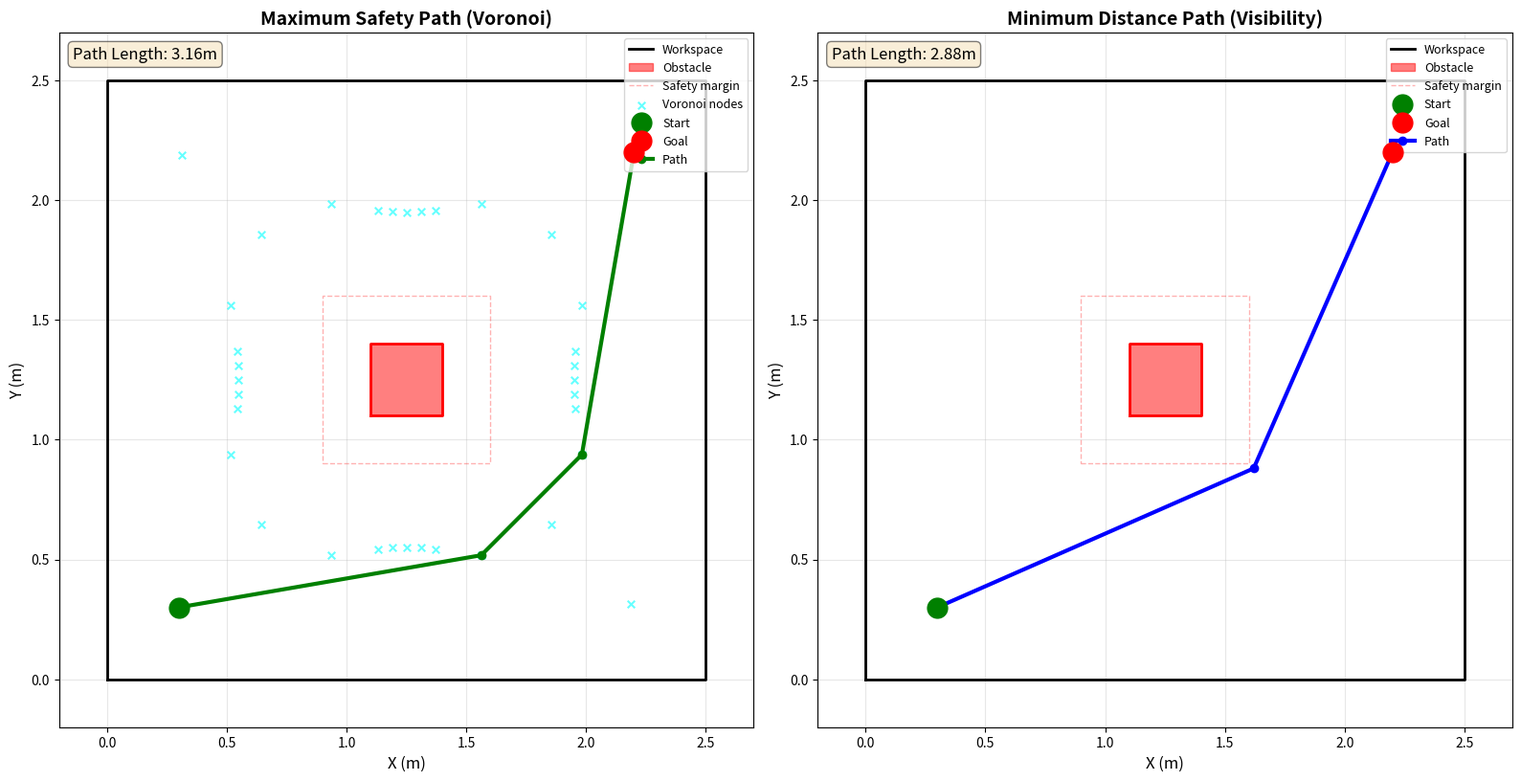

Reproduce this figure in Python.
#!/usr/bin/env python3
import numpy as np
import heapq
from scipy.spatial import Voronoi, voronoi_plot_2d
from scipy.spatial.distance import cdist
import matplotlib.pyplot as plt
from typing import List, Tuple, Optional
import math

class PathPlanner:
    """
    Path planning using Voronoi diagrams (max safety) and Visibility graphs (min distance)
    """
    def __init__(self, workspace_bounds=(0, 2.5, 0, 2.5), robot_radius=0.2):
        """
        Initialize path planner
        
        Args:
            workspace_bounds: (x_min, x_max, y_min, y_max) in meters
            robot_radius: Robot radius for collision checking in meters
        """
        self.x_min, self.x_max, self.y_min, self.y_max = workspace_bounds
        self.robot_radius = robot_radius
        
        # Square obstacle definition (center of workspace)
        self.obstacle_center = np.array([1.25, 1.25])  # Center of 2.5m x 2.5m workspace
        self.obstacle_size = 0.3  # Side length of square obstacle
        
        # Calculate square bounds
        half_size = self.obstacle_size / 2
        self.obstacle_bounds = {
            'x_min': self.obstacle_center[0] - half_size,
            'x_max': self.obstacle_center[0] + half_size,
            'y_min': self.obstacle_center[1] - half_size,
            'y_max': self.obstacle_center[1] + half_size
        }
        
        
        # Square corners for reference
        self.obstacle_corners = self._get_obstacle_corners()

    def _get_obstacle_corners(self):
        """Get the four corners of the square obstacle"""
        half_size = self.obstacle_size / 2
        corners = [
            self.obstacle_center + np.array([-half_size, -half_size]),  # Bottom-left
            self.obstacle_center + np.array([half_size, -half_size]),   # Bottom-right
            self.obstacle_center + np.array([half_size, half_size]),    # Top-right
            self.obstacle_center + np.array([-half_size, half_size])    # Top-left
        ]
        return corners

    def create_square_boundary_points(self, center, size, points_per_edge=5):
        """Create points along all 4 edges of the square"""
        half_size = size / 2
        points = []
        
        # Bottom edge (left to right)
        for i in range(points_per_edge):
            t = i / (points_per_edge - 1)
            x = center[0] - half_size + t * size
            y = center[1] - half_size
            points.append([x, y])
        
        # Right edge (bottom to top)
        for i in range(1, points_per_edge):  # Skip corner (already added)
            t = i / (points_per_edge - 1)
            x = center[0] + half_size
            y = center[1] - half_size + t * size
            points.append([x, y])
        
        # Top edge (right to left)
        for i in range(1, points_per_edge):
            t = i / (points_per_edge - 1)
            x = center[0] + half_size - t * size
            y = center[1] + half_size
            points.append([x, y])
        
        # Left edge (top to bottom)
        for i in range(1, points_per_edge - 1):  # Skip both corners
            t = i / (points_per_edge - 1)
            x = center[0] - half_size
            y = center[1] + half_size - t * size
            points.append([x, y])
        
        return points
        
    
    def point_to_square_distance(self, point):
        """
        Calculate minimum distance from point to square obstacle boundary.
        Returns negative if inside the square.
        """
        # Distance to each edge of the square
        dx_min = point[0] - self.obstacle_bounds['x_min']
        dx_max = self.obstacle_bounds['x_max'] - point[0]
        dy_min = point[1] - self.obstacle_bounds['y_min']
        dy_max = self.obstacle_bounds['y_max'] - point[1]
        
        # Check if point is inside the square
        if dx_min >= 0 and dx_max >= 0 and dy_min >= 0 and dy_max >= 0:
            # Inside: return negative of minimum distance to any edge
            return -min(dx_min, dx_max, dy_min, dy_max)
        
        # Outside: calculate distance to nearest edge or corner
        # Clamp point to square boundary
        closest_x = np.clip(point[0], self.obstacle_bounds['x_min'], self.obstacle_bounds['x_max'])
        closest_y = np.clip(point[1], self.obstacle_bounds['y_min'], self.obstacle_bounds['y_max'])
        
        return np.linalg.norm(point - np.array([closest_x, closest_y]))
    
    def is_line_intersecting_square(self, p1, p2):
        """
        Check if line segment from p1 to p2 intersects with the square obstacle.
        """
        # Expand square by robot radius for collision checking
        expanded_bounds = {
            'x_min': self.obstacle_bounds['x_min'] - self.robot_radius,
            'x_max': self.obstacle_bounds['x_max'] + self.robot_radius,
            'y_min': self.obstacle_bounds['y_min'] - self.robot_radius,
            'y_max': self.obstacle_bounds['y_max'] + self.robot_radius
        }
        
        # Check if either endpoint is inside the expanded square
        for p in [p1, p2]:
            if (expanded_bounds['x_min'] <= p[0] <= expanded_bounds['x_max'] and
                expanded_bounds['y_min'] <= p[1] <= expanded_bounds['y_max']):
                return True
        
        # Check if line segment intersects any of the four edges of expanded square
        square_edges = [
            (np.array([expanded_bounds['x_min'], expanded_bounds['y_min']]),
             np.array([expanded_bounds['x_max'], expanded_bounds['y_min']])),  # Bottom
            (np.array([expanded_bounds['x_max'], expanded_bounds['y_min']]),
             np.array([expanded_bounds['x_max'], expanded_bounds['y_max']])),  # Right
            (np.array([expanded_bounds['x_max'], expanded_bounds['y_max']]),
             np.array([expanded_bounds['x_min'], expanded_bounds['y_max']])),  # Top
            (np.array([expanded_bounds['x_min'], expanded_bounds['y_max']]),
             np.array([expanded_bounds['x_min'], expanded_bounds['y_min']])),  # Left
        ]
        
        for edge_start, edge_end in square_edges:
            if self._line_segments_intersect(p1, p2, edge_start, edge_end):
                return True
        
        return False
    
    def _line_segments_intersect(self, p1, p2, p3, p4):
        """Check if line segment p1-p2 intersects with line segment p3-p4"""
        def ccw(A, B, C):
            return (C[1] - A[1]) * (B[0] - A[0]) > (B[1] - A[1]) * (C[0] - A[0])
        
        return ccw(p1, p3, p4) != ccw(p2, p3, p4) and ccw(p1, p2, p3) != ccw(p1, p2, p4)
    
    def is_collision_free(self, p1, p2, check_distance=0.01):
        """
        Check if line segment from p1 to p2 is collision-free
        
        Args:
            p1, p2: Start and end points as numpy arrays
            check_distance: Distance between collision check points
        """
        # Check workspace bounds for both endpoints
        for p in [p1, p2]:
            if not (self.x_min <= p[0] <= self.x_max and 
                    self.y_min <= p[1] <= self.y_max):
                return False
        
        # Check if line intersects with square obstacle
        if self.is_line_intersecting_square(p1, p2):
            return False
        
        # Additional point-by-point checking for safety
        direction = p2 - p1
        distance = np.linalg.norm(direction)
        
        if distance < 1e-6:
            return True
        
        direction = direction / distance
        num_checks = int(distance / check_distance) + 1
        
        for i in range(num_checks + 1):
            t = min(i * check_distance, distance)
            point = p1 + direction * t
            
            # Check if point is too close to square obstacle
            dist_to_obs = self.point_to_square_distance(point)
            if dist_to_obs < self.robot_radius:
                return False
        
        return True
    
    def distance_to_obstacle(self, point):
        """Calculate minimum distance from point to square obstacle boundary"""
        return self.point_to_square_distance(point)
    
    def plan_voronoi_path(self, start, goal):
        """
        Plan maximum safety path using Voronoi diagram
        
        Args:
            start: Start position [x, y] or [x, y, theta]
            goal: Goal position [x, y] or [x, y, theta]
        
        Returns:
            waypoints: List of [x, y, theta] waypoints
        """
        start = np.array(start[:2])
        goal = np.array(goal[:2])
        
        # Create Voronoi diagram using square boundary and workspace corners
        points = []
        
        # Add workspace corners (important for bounding the diagram)
        corners = [
            [self.x_min, self.y_min],
            [self.x_min, self.y_max],
            [self.x_max, self.y_min],
            [self.x_max, self.y_max]
        ]
        points.extend(corners)
        
        # Add points along workspace edges for better Voronoi structure
        num_edge_points = 4
        for i in range(1, num_edge_points):
            t = i / num_edge_points
            # Bottom and top edges
            points.append([self.x_min + t * (self.x_max - self.x_min), self.y_min])
            points.append([self.x_min + t * (self.x_max - self.x_min), self.y_max])
            # Left and right edges
            points.append([self.x_min, self.y_min + t * (self.y_max - self.y_min)])
            points.append([self.x_max, self.y_min + t * (self.y_max - self.y_min)])
        
        # Add square obstacle boundary points (dense approximation)
        square_points = self.create_square_boundary_points(
            self.obstacle_center, 
            self.obstacle_size, 
            points_per_edge=6  # Balanced approximation
        )
        points.extend(square_points)
        
        points = np.array(points)
        
        # Generate Voronoi diagram
        vor = Voronoi(points)
        
        print(f"\nVoronoi Diagram Generation:")
        print(f"  Seed points used: {len(points)}")
        print(f"  Voronoi vertices generated: {len(vor.vertices)}")
        print(f"\nAll Voronoi vertices:")
        for i, vertex in enumerate(vor.vertices):
            in_bounds = (self.x_min <= vertex[0] <= self.x_max and 
                        self.y_min <= vertex[1] <= self.y_max)
            dist_to_obs = self.distance_to_obstacle(vertex)
            print(f"  {i}: [{vertex[0]:.3f}, {vertex[1]:.3f}] - "
                  f"in_bounds={in_bounds}, dist_to_obs={dist_to_obs:.3f}")
        
        # Extract valid Voronoi vertices (nodes) with relaxed constraints
        nodes = [start]
        margin = 0.05  # Small margin from workspace edges
        valid_voronoi_nodes = []
        
        for i, vertex in enumerate(vor.vertices):
            # Check if vertex is within workspace bounds (with margin)
            if (self.x_min + margin <= vertex[0] <= self.x_max - margin and 
                self.y_min + margin <= vertex[1] <= self.y_max - margin):
                # Check if vertex is not inside the obstacle
                dist_to_obs = self.distance_to_obstacle(vertex)
                # More relaxed: just need to be outside the expanded obstacle
                if dist_to_obs > 0:  # Outside obstacle
                    nodes.append(vertex)
                    valid_voronoi_nodes.append(i)
        
        nodes.append(goal)
        nodes = np.array(nodes)
        
        print(f"\nValid Voronoi nodes (used for path planning): {len(nodes) - 2}")  # Exclude start/goal
        print(f"Valid vertex indices: {valid_voronoi_nodes}")
        
        # If we have very few nodes, create a grid-based backup
        if len(nodes) < 10:
            print("\nAdding grid nodes for better connectivity...")
            grid_nodes = self._create_grid_nodes(4)  # 4x4 grid
            for node in grid_nodes:
                if self.distance_to_obstacle(node) > self.robot_radius:
                    nodes = np.vstack([nodes, node])
            print(f"Total nodes after grid augmentation: {len(nodes)}")
        
        # Build graph of collision-free edges with safety-based costs
        graph = {i: [] for i in range(len(nodes))}
        
        for i in range(len(nodes)):
            for j in range(i + 1, len(nodes)):
                if self.is_collision_free(nodes[i], nodes[j]):
                    # Calculate geometric distance
                    dist = np.linalg.norm(nodes[i] - nodes[j])
                    
                    # For Voronoi, add cost penalty based on proximity to obstacle
                    # Check clearance at multiple points along the edge
                    num_samples = 5
                    min_clearance = float('inf')
                    
                    for k in range(num_samples + 1):
                        t = k / num_samples
                        sample_point = nodes[i] + t * (nodes[j] - nodes[i])
                        clearance = self.distance_to_obstacle(sample_point)
                        min_clearance = min(min_clearance, clearance)
                    
                    # Apply penalty based on clearance
                    # Paths with less clearance get higher cost
                    safety_threshold = self.robot_radius * 3  # Prefer 3x robot radius clearance
                    
                    if min_clearance < safety_threshold:
                        # Exponential penalty for getting too close
                        penalty_factor = 1.0 + 2.0 * (1.0 - min_clearance / safety_threshold) ** 2
                    else:
                        # Small bonus for being far from obstacles
                        penalty_factor = 0.9
                    
                    # Final cost includes safety penalty
                    weighted_cost = dist * penalty_factor
                    
                    graph[i].append((j, weighted_cost))
                    graph[j].append((i, weighted_cost))
        
        # Check connectivity
        start_connections = len(graph[0])
        goal_connections = len(graph[len(nodes) - 1])
        print(f"\nGraph connectivity:")
        print(f"  Start has {start_connections} connections")
        print(f"  Goal has {goal_connections} connections")
        
        # Run A* from start (index 0) to goal (index len(nodes)-1)
        path_indices = self._astar(graph, nodes, 0, len(nodes) - 1)
        
        if path_indices is None:
            print("No path found with Voronoi method!")
            return None
        
        # Convert to waypoints with orientations
        waypoints = self._indices_to_waypoints(nodes, path_indices)
        
        # Store nodes for visualization
        self.voronoi_nodes = nodes
        
        return waypoints
    
    def _min_distance_to_line_segment(self, point, line_start, line_end):
        """
        Calculate minimum distance from a point to a line segment.
        For a square obstacle, calculates the minimum distance from any point 
        on the obstacle boundary to the line segment.
        
        Args:
            point: Center of obstacle (or any reference point)
            line_start: Start of line segment
            line_end: End of line segment
        
        Returns:
            Minimum distance from obstacle to line segment
        """
        # For square obstacle, check distance from all corners and edges
        # to the line segment and return the minimum
        
        min_dist = float('inf')
        
        # Check distance from obstacle corners to line segment
        for corner in self.obstacle_corners:
            dist = self._point_to_line_segment_distance(corner, line_start, line_end)
            min_dist = min(min_dist, dist)
        
        # Also check if line segment passes through or near obstacle
        # by sampling points along the line segment
        num_samples = 10
        for k in range(num_samples + 1):
            t = k / num_samples
            sample_point = line_start + t * (line_end - line_start)
            dist_to_obs = self.distance_to_obstacle(sample_point)
            min_dist = min(min_dist, dist_to_obs)
        
        return min_dist
    
    def _point_to_line_segment_distance(self, point, line_start, line_end):
        """
        Calculate minimum distance from a point to a line segment.
        
        Args:
            point: Point to measure from
            line_start: Start of line segment  
            line_end: End of line segment
        
        Returns:
            Minimum distance from point to line segment
        """
        # Vector from line_start to line_end
        line_vec = line_end - line_start
        line_len_sq = np.dot(line_vec, line_vec)
        
        if line_len_sq < 1e-10:  # Line segment is essentially a point
            return np.linalg.norm(point - line_start)
        
        # Project point onto the line, clamped to segment
        # t represents position along line: 0 = start, 1 = end
        t = max(0, min(1, np.dot(point - line_start, line_vec) / line_len_sq))
        
        # Find closest point on line segment
        closest_point = line_start + t * line_vec
        
        # Return distance from point to closest point on segment
        return np.linalg.norm(point - closest_point)
    
    def _create_grid_nodes(self, grid_size):
        """Create a grid of nodes in the free space"""
        nodes = []
        step_x = (self.x_max - self.x_min) / (grid_size + 1)
        step_y = (self.y_max - self.y_min) / (grid_size + 1)
        
        for i in range(1, grid_size + 1):
            for j in range(1, grid_size + 1):
                x = self.x_min + i * step_x
                y = self.y_min + j * step_y
                node = np.array([x, y])
                
                # Only add if not too close to obstacle
                if self.distance_to_obstacle(node) > self.robot_radius:
                    nodes.append(node)
        
        return nodes
    
    def plan_visibility_path(self, start, goal):
        """
        Plan minimum distance path using Visibility graph
        
        Args:
            start: Start position [x, y] or [x, y, theta]
            goal: Goal position [x, y] or [x, y, theta]
        
        Returns:
            waypoints: List of [x, y, theta] waypoints
        """
        start = np.array(start[:2])
        goal = np.array(goal[:2])
        
        # Generate visibility graph nodes
        nodes = [start]
        
        # Reduced safety margin - visibility graph prioritizes distance over safety
        # Just enough clearance to avoid collision
        safe_distance = self.robot_radius + 0.02  # Minimal extra clearance (was 0.1)
        
        # Create vertices at corners of expanded square
        expanded_corners = [
            np.array([self.obstacle_bounds['x_min'] - safe_distance, 
                     self.obstacle_bounds['y_min'] - safe_distance]),  # SW
            np.array([self.obstacle_bounds['x_max'] + safe_distance, 
                     self.obstacle_bounds['y_min'] - safe_distance]),  # SE
            np.array([self.obstacle_bounds['x_max'] + safe_distance, 
                     self.obstacle_bounds['y_max'] + safe_distance]),  # NE
            np.array([self.obstacle_bounds['x_min'] - safe_distance, 
                     self.obstacle_bounds['y_max'] + safe_distance]),  # NW
        ]
        
        # Add midpoints on each side for better paths
        # These allow the path to hug the obstacle edges more closely
        midpoints = [
            np.array([self.obstacle_center[0], 
                     self.obstacle_bounds['y_min'] - safe_distance]),  # South
            np.array([self.obstacle_bounds['x_max'] + safe_distance, 
                     self.obstacle_center[1]]),                         # East
            np.array([self.obstacle_center[0], 
                     self.obstacle_bounds['y_max'] + safe_distance]),  # North
            np.array([self.obstacle_bounds['x_min'] - safe_distance, 
                     self.obstacle_center[1]]),                         # West
        ]
        
        for vertex in expanded_corners + midpoints:
            # Check if vertex is within workspace
            if (self.x_min <= vertex[0] <= self.x_max and 
                self.y_min <= vertex[1] <= self.y_max):
                nodes.append(vertex)
        
        nodes.append(goal)
        nodes = np.array(nodes)
        
        print(f"Visibility: Generated {len(nodes)} nodes")
        
        # Build visibility graph
        graph = {i: [] for i in range(len(nodes))}
        
        for i in range(len(nodes)):
            for j in range(i + 1, len(nodes)):
                if self.is_collision_free(nodes[i], nodes[j]):
                    # Pure distance-based cost - no safety penalties
                    dist = np.linalg.norm(nodes[i] - nodes[j])
                    graph[i].append((j, dist))
                    graph[j].append((i, dist))
        
        # Check connectivity
        start_connections = len(graph[0])
        goal_connections = len(graph[len(nodes) - 1])
        print(f"Start has {start_connections} connections, Goal has {goal_connections} connections")
        
        # Run A* from start (index 0) to goal (index len(nodes)-1)
        path_indices = self._astar(graph, nodes, 0, len(nodes) - 1)
        
        if path_indices is None:
            print("No path found with Visibility graph method!")
            return None
        
        # Convert to waypoints with orientations
        waypoints = self._indices_to_waypoints(nodes, path_indices)
        
        return waypoints
    
    def _astar(self, graph, nodes, start_idx, goal_idx):
        """
        A* algorithm for finding shortest path
        
        Args:
            graph: Dictionary of {node_idx: [(neighbor_idx, cost), ...]}
            nodes: Array of node positions
            start_idx: Start node index
            goal_idx: Goal node index
        
        Returns:
            List of node indices forming the path, or None if no path exists
        """
        # Priority queue: (f_score, node_idx)
        open_set = [(0, start_idx)]
        came_from = {}
        
        g_score = {i: float('inf') for i in graph.keys()}
        g_score[start_idx] = 0
        
        f_score = {i: float('inf') for i in graph.keys()}
        f_score[start_idx] = np.linalg.norm(nodes[start_idx] - nodes[goal_idx])
        
        while open_set:
            current_f, current = heapq.heappop(open_set)
            
            if current == goal_idx:
                # Reconstruct path
                path = [current]
                while current in came_from:
                    current = came_from[current]
                    path.append(current)
                return path[::-1]
            
            for neighbor, cost in graph[current]:
                tentative_g = g_score[current] + cost
                
                if tentative_g < g_score[neighbor]:
                    came_from[neighbor] = current
                    g_score[neighbor] = tentative_g
                    h = np.linalg.norm(nodes[neighbor] - nodes[goal_idx])
                    f_score[neighbor] = tentative_g + h
                    heapq.heappush(open_set, (f_score[neighbor], neighbor))
        
        return None  # No path found
    
    def _indices_to_waypoints(self, nodes, path_indices):
        """
        Convert path indices to waypoints with orientations
        
        Args:
            nodes: Array of node positions
            path_indices: List of indices into nodes array
        
        Returns:
            List of [x, y, theta] waypoints
        """
        waypoints = []
        
        for i, idx in enumerate(path_indices):
            x, y = nodes[idx]
            
            # Calculate orientation to next waypoint
            if i < len(path_indices) - 1:
                next_idx = path_indices[i + 1]
                dx = nodes[next_idx][0] - x
                dy = nodes[next_idx][1] - y
                theta = np.arctan2(dy, dx)
            else:
                # Last waypoint: maintain previous orientation or use goal orientation
                if i > 0:
                    prev_idx = path_indices[i - 1]
                    dx = x - nodes[prev_idx][0]
                    dy = y - nodes[prev_idx][1]
                    theta = np.arctan2(dy, dx)
                else:
                    theta = 0.0
            
            waypoints.append([x, y, theta])
        
        return waypoints
    
    def visualize_path(self, start, goal, voronoi_path=None, visibility_path=None, 
                       save_path='path_comparison.png'):
        """
        Visualize both paths for comparison
        
        Args:
            start: Start position [x, y] or [x, y, theta]
            goal: Goal position [x, y] or [x, y, theta]
            voronoi_path: Waypoints from Voronoi planning
            visibility_path: Waypoints from Visibility planning
            save_path: Path to save figure
        """
        fig, (ax1, ax2) = plt.subplots(1, 2, figsize=(16, 8))
        
        # Plot Voronoi path
        self._plot_single_path(ax1, start, goal, voronoi_path, 
                               "Maximum Safety Path (Voronoi)", 'green')
        
        # Plot Visibility path
        self._plot_single_path(ax2, start, goal, visibility_path, 
                               "Minimum Distance Path (Visibility)", 'blue')
        
        plt.tight_layout()
        plt.savefig(save_path, dpi=150, bbox_inches='tight')
        print(f"Path visualization saved to {save_path}")
        plt.close()
    
    def _plot_single_path(self, ax, start, goal, path, title, path_color):
        """Helper function to plot a single path"""
        # Plot workspace bounds
        ax.plot([self.x_min, self.x_max, self.x_max, self.x_min, self.x_min],
                [self.y_min, self.y_min, self.y_max, self.y_max, self.y_min],
                'k-', linewidth=2, label='Workspace')
        
        # Plot square obstacle
        square_corners = self.obstacle_corners + [self.obstacle_corners[0]]  # Close the square
        square_x = [corner[0] for corner in square_corners]
        square_y = [corner[1] for corner in square_corners]
        ax.fill(square_x, square_y, color='red', alpha=0.5, label='Obstacle')
        ax.plot(square_x, square_y, 'r-', linewidth=2)
        
        # Plot safety boundary around obstacle (expanded square)
        safety_offset = self.robot_radius
        safety_corners = [
            [self.obstacle_bounds['x_min'] - safety_offset, 
             self.obstacle_bounds['y_min'] - safety_offset],
            [self.obstacle_bounds['x_max'] + safety_offset, 
             self.obstacle_bounds['y_min'] - safety_offset],
            [self.obstacle_bounds['x_max'] + safety_offset, 
             self.obstacle_bounds['y_max'] + safety_offset],
            [self.obstacle_bounds['x_min'] - safety_offset, 
             self.obstacle_bounds['y_max'] + safety_offset],
            [self.obstacle_bounds['x_min'] - safety_offset, 
             self.obstacle_bounds['y_min'] - safety_offset],
        ]
        safety_x = [corner[0] for corner in safety_corners]
        safety_y = [corner[1] for corner in safety_corners]
        ax.plot(safety_x, safety_y, 'r--', linewidth=1, alpha=0.3, label='Safety margin')
        
        # If this is a Voronoi plot and we have Voronoi nodes, plot them
        if 'Voronoi' in title and hasattr(self, 'voronoi_nodes'):
            # Plot all Voronoi graph nodes (excluding start and goal)
            voronoi_only = self.voronoi_nodes[1:-1]  # Exclude first (start) and last (goal)
            if len(voronoi_only) > 0:
                ax.scatter(voronoi_only[:, 0], voronoi_only[:, 1], 
                          c='cyan', s=30, alpha=0.6, marker='x', 
                          label='Voronoi nodes', zorder=3)
        
        # Plot start and goal
        ax.plot(start[0], start[1], 'go', markersize=15, label='Start', zorder=10)
        ax.plot(goal[0], goal[1], 'ro', markersize=15, label='Goal', zorder=10)
        
        # Plot path
        if path is not None:
            path_array = np.array(path)
            ax.plot(path_array[:, 0], path_array[:, 1], 
                   color=path_color, linewidth=3, marker='o', 
                   markersize=6, label='Path', zorder=5)
            
            # Calculate path length
            path_length = 0
            for i in range(len(path) - 1):
                path_length += np.linalg.norm(
                    np.array(path[i][:2]) - np.array(path[i+1][:2])
                )
            ax.text(0.02, 0.98, f'Path Length: {path_length:.2f}m', 
                   transform=ax.transAxes, fontsize=12,
                   verticalalignment='top',
                   bbox=dict(boxstyle='round', facecolor='wheat', alpha=0.5))
        
        ax.set_xlabel('X (m)', fontsize=12)
        ax.set_ylabel('Y (m)', fontsize=12)
        ax.set_title(title, fontsize=14, fontweight='bold')
        ax.legend(loc='upper right', fontsize=9)
        ax.grid(True, alpha=0.3)
        ax.set_aspect('equal')
        ax.set_xlim(-0.2, self.x_max + 0.2)
        ax.set_ylim(-0.2, self.y_max + 0.2)


def main():
    """Example usage of path planning algorithms"""
    
    # Initialize planner
    planner = PathPlanner(workspace_bounds=(0, 2.5, 0, 2.5), robot_radius=0.2)
    
    # Define start and goal
    start = [0.3, 0.3, 0.0]  # Bottom left
    goal = [2.2, 2.2, np.pi/2]  # Top right
    
    print("="*60)
    print("PATH PLANNING WITH SQUARE OBSTACLE")
    print("="*60)
    print(f"Workspace: {planner.x_max}m x {planner.y_max}m")
    print(f"Square obstacle: {planner.obstacle_size}m x {planner.obstacle_size}m")
    print(f"Obstacle center: ({planner.obstacle_center[0]:.2f}, {planner.obstacle_center[1]:.2f})")
    print(f"Robot radius: {planner.robot_radius}m")
    print(f"Start: ({start[0]:.2f}, {start[1]:.2f})")
    print(f"Goal: ({goal[0]:.2f}, {goal[1]:.2f})")
    print()
    
    # Plan using Voronoi (maximum safety)
    print("-"*60)
    print("VORONOI PATH PLANNING (Maximum Safety)")
    print("-"*60)
    voronoi_waypoints = planner.plan_voronoi_path(start, goal)
    if voronoi_waypoints:
        voronoi_length = sum(np.linalg.norm(np.array(voronoi_waypoints[i][:2]) - 
                                            np.array(voronoi_waypoints[i+1][:2])) 
                            for i in range(len(voronoi_waypoints)-1))
        print(f"✓ Path found with {len(voronoi_waypoints)} waypoints")
        print(f"Path length: {voronoi_length:.3f}m")
        print("Waypoints:")
        for i, wp in enumerate(voronoi_waypoints):
            print(f"  {i}: [{wp[0]:.3f}, {wp[1]:.3f}, {wp[2]:.3f}]")
    else:
        print("✗ No path found!")
    print()
    
    # Plan using Visibility graph (minimum distance)
    print("-"*60)
    print("VISIBILITY GRAPH PLANNING (Minimum Distance)")
    print("-"*60)
    visibility_waypoints = planner.plan_visibility_path(start, goal)
    if visibility_waypoints:
        visibility_length = sum(np.linalg.norm(np.array(visibility_waypoints[i][:2]) - 
                                               np.array(visibility_waypoints[i+1][:2])) 
                               for i in range(len(visibility_waypoints)-1))
        print(f"✓ Path found with {len(visibility_waypoints)} waypoints")
        print(f"Path length: {visibility_length:.3f}m")
        print("Waypoints:")
        for i, wp in enumerate(visibility_waypoints):
            print(f"  {i}: [{wp[0]:.3f}, {wp[1]:.3f}, {wp[2]:.3f}]")
    else:
        print("✗ No path found!")
    print()
    
    # Visualize both paths
    print("-"*60)
    print("Generating visualization...")
    planner.visualize_path(start, goal, voronoi_waypoints, visibility_waypoints)
    print("Done!")
    print("="*60)
    
    # Return waypoints for use in robot controller
    return voronoi_waypoints, visibility_waypoints


if __name__ == '__main__':
    voronoi_path, visibility_path = main()
